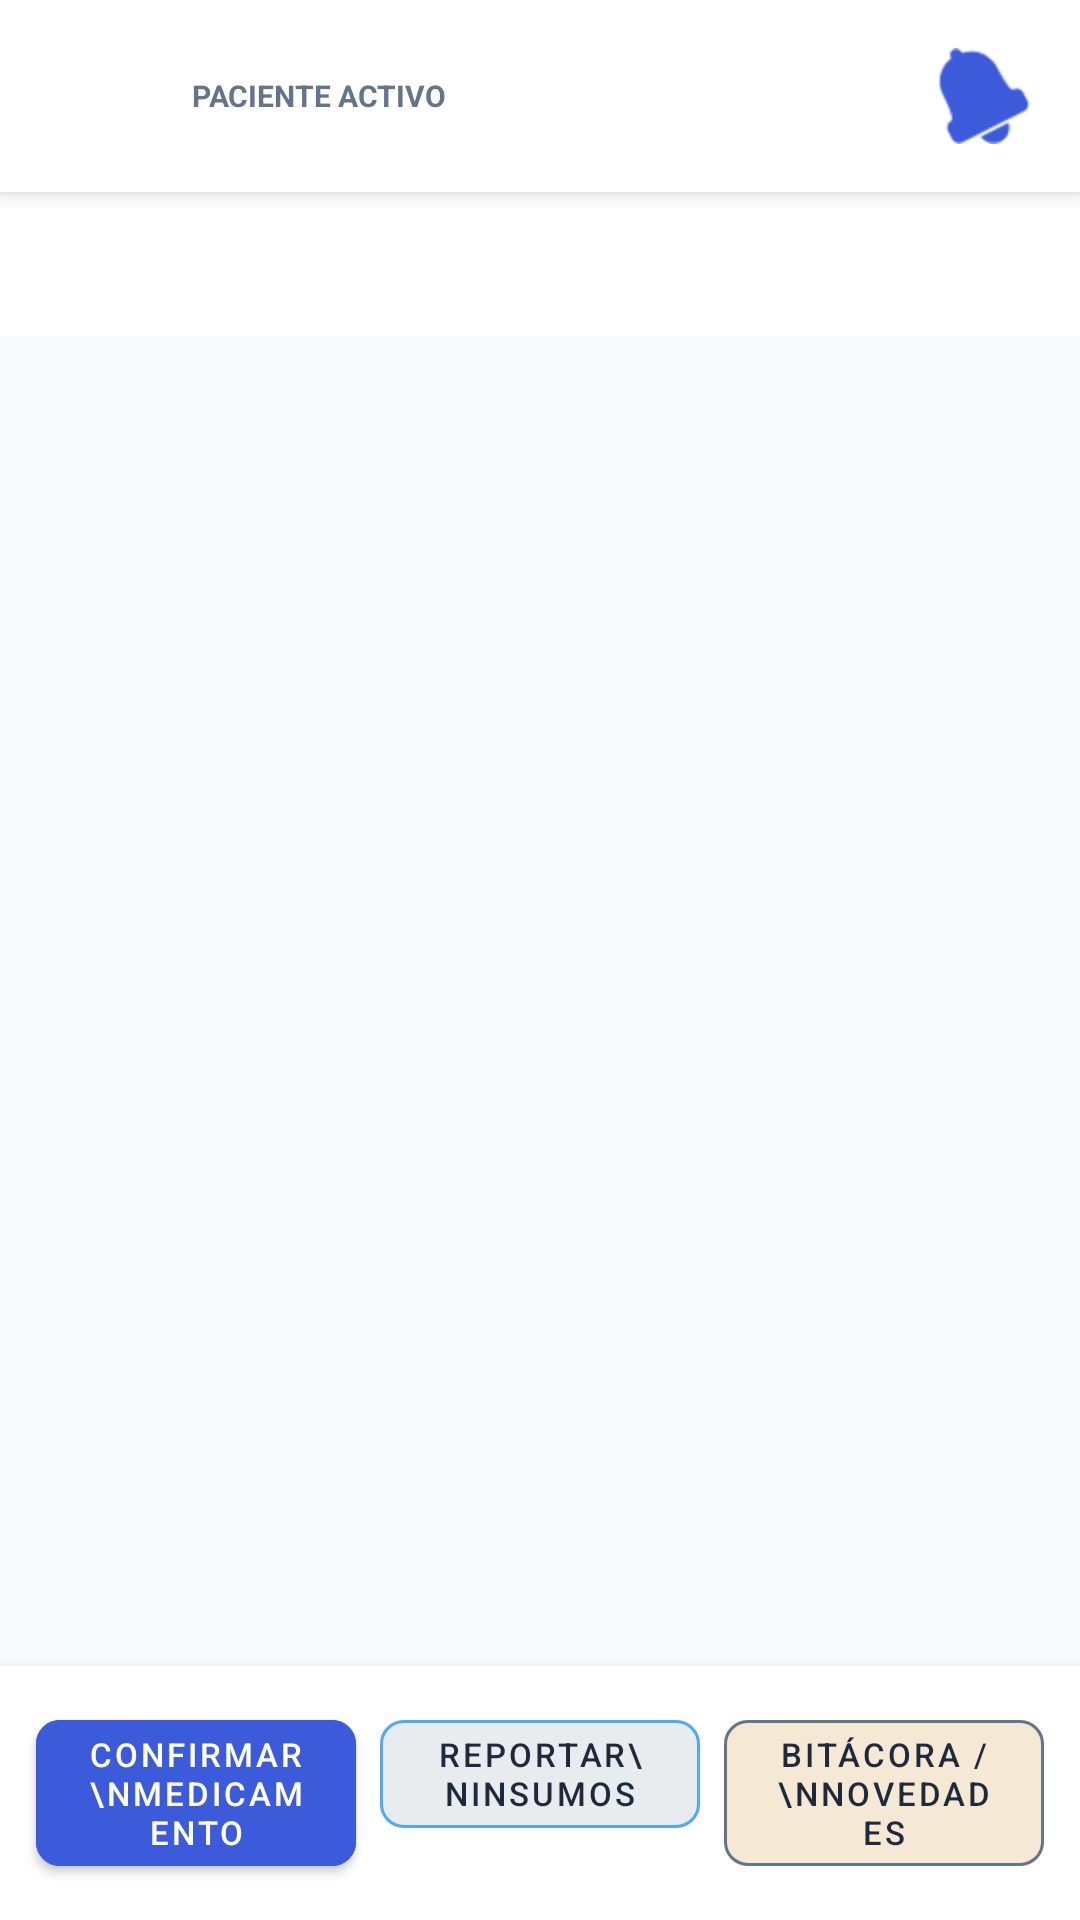

Layout XML and referenced resources for this Android screen:
<!-- AndroidManifest.xml: application theme Theme.MovilApp -->
<!-- res/layout/activity_main.xml -->
<?xml version="1.0" encoding="utf-8"?>
<RelativeLayout xmlns:android="http://schemas.android.com/apk/res/android"
    xmlns:app="http://schemas.android.com/apk/res-auto"
    xmlns:tools="http://schemas.android.com/tools"
    android:layout_width="match_parent"
    android:layout_height="match_parent"
    android:background="@color/color_background"
    tools:context=".MainActivity">

    
    <LinearLayout
        android:id="@+id/layout_header"
        android:layout_width="match_parent"
        android:layout_height="wrap_content"
        android:layout_alignParentTop="true"
        android:background="@color/white"
        android:elevation="4dp"
        android:gravity="center_vertical"
        android:orientation="horizontal"
        android:padding="12dp">

        <TextView
            android:id="@+id/tv_avatar"
            android:layout_width="40dp"
            android:layout_height="40dp"
            android:background="@drawable/shape_circle_avatar"
            android:gravity="center"
            android:text="JG"
            android:textColor="@color/white"
            android:textSize="16sp"
            android:textStyle="bold" />

        <LinearLayout
            android:layout_width="0dp"
            android:layout_height="wrap_content"
            android:layout_marginStart="12dp"
            android:layout_weight="1"
            android:orientation="vertical">

            <TextView
                android:layout_width="wrap_content"
                android:layout_height="wrap_content"
                android:text="PACIENTE ACTIVO"
                android:textColor="@color/text_muted"
                android:textSize="10sp"
                android:textStyle="bold" />

            <Spinner
                android:id="@+id/spinner_pacientes"
                android:layout_width="wrap_content"
                android:layout_height="wrap_content"
                android:background="@null" />
        </LinearLayout>

        <ImageButton
            android:id="@+id/btn_notificaciones"
            android:layout_width="40dp"
            android:layout_height="40dp"
            android:background="?attr/selectableItemBackgroundBorderless"
            android:contentDescription="Notificaciones"
            android:src="@android:drawable/ic_popup_reminder"
            app:tint="@color/color_primary" />
    </LinearLayout>

    
    <com.google.android.material.tabs.TabLayout
        android:id="@+id/tab_layout"
        android:layout_width="match_parent"
        android:layout_height="wrap_content"
        android:layout_below="@id/layout_header"
        android:background="@color/white"
        app:tabIndicatorColor="@color/color_primary"
        app:tabMode="scrollable"
        app:tabSelectedTextColor="@color/color_primary"
        app:tabTextColor="@color/text_muted" />

    
    <androidx.viewpager2.widget.ViewPager2
        android:id="@+id/view_pager"
        android:layout_width="match_parent"
        android:layout_height="match_parent"
        android:layout_above="@id/layout_bottom_actions"
        android:layout_below="@id/tab_layout" />

    
    <LinearLayout
        android:id="@+id/layout_bottom_actions"
        android:layout_width="match_parent"
        android:layout_height="wrap_content"
        android:layout_alignParentBottom="true"
        android:background="@color/white"
        android:elevation="8dp"
        android:orientation="horizontal"
        android:padding="8dp">

        <com.google.android.material.button.MaterialButton
            android:id="@+id/btn_confirmar_med"
            style="@style/Widget.MaterialComponents.Button"
            android:layout_width="0dp"
            android:layout_height="wrap_content"
            android:layout_margin="4dp"
            android:layout_weight="1"
            android:backgroundTint="@color/color_primary"
            android:text="Confirmar\nMedicamento"
            android:textColor="@color/white"
            android:textSize="11sp"
            app:cornerRadius="8dp" />

        <com.google.android.material.button.MaterialButton
            android:id="@+id/btn_reportar_insumo"
            style="@style/Widget.MaterialComponents.Button.OutlinedButton"
            android:layout_width="0dp"
            android:layout_height="wrap_content"
            android:layout_margin="4dp"
            android:layout_weight="1"
            android:backgroundTint="@color/color_surface"
            android:text="Reportar\nInsumos"
            android:textColor="@color/text_dark"
            android:textSize="11sp"
            app:cornerRadius="8dp"
            app:strokeColor="@color/color_secondary" />

        <com.google.android.material.button.MaterialButton
            android:id="@+id/btn_bitacora"
            style="@style/Widget.MaterialComponents.Button.OutlinedButton"
            android:layout_width="0dp"
            android:layout_height="wrap_content"
            android:layout_margin="4dp"
            android:layout_weight="1"
            android:backgroundTint="@color/color_accent_beige"
            android:text="Bitácora /\nNovedades"
            android:textColor="@color/text_dark"
            android:textSize="11sp"
            app:cornerRadius="8dp"
            app:strokeColor="@color/text_muted" />
    </LinearLayout>

</RelativeLayout>
<!-- resources referenced by this layout -->
<resources>
  <color name="color_accent_beige">#F5E8D5</color>
  <color name="color_background">#F8FAFC</color>
  <color name="color_primary">#3B5BDB</color>
  <color name="color_secondary">#4DABF7</color>
  <color name="color_surface">#E9ECEF</color>
  <color name="text_dark">#1E293B</color>
  <color name="text_muted">#64748B</color>
  <color name="white">#FFFFFFFF</color>
  <style name="Theme.MovilApp" parent="Base.Theme.MovilApp" />
  <style name="Base.Theme.MovilApp" parent="Theme.Material3.DayNight.NoActionBar">
          
          
      </style>
</resources>
